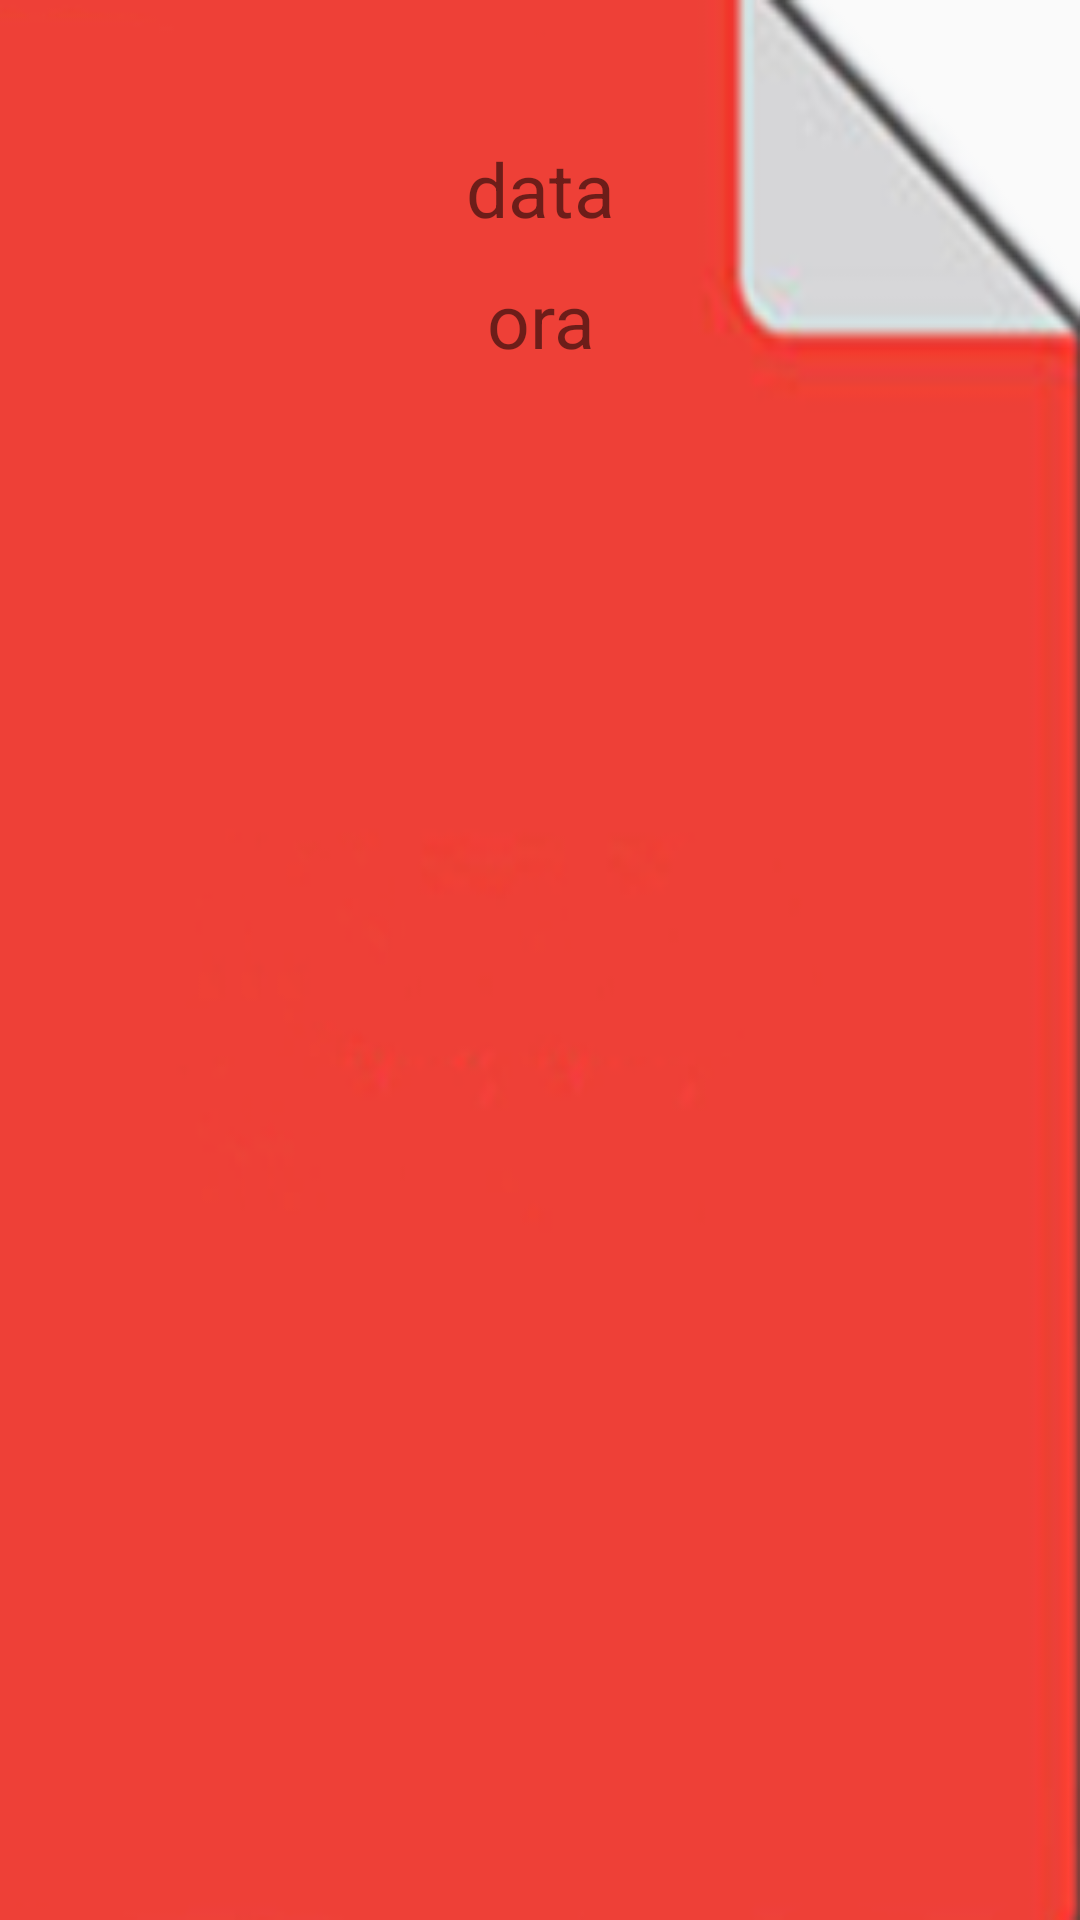

Produce the Android XML layout that renders to this screen, including the resource entries it uses.
<!-- AndroidManifest.xml: application theme AppTheme -->
<!-- res/layout/example_pdf.xml -->
<?xml version="1.0" encoding="utf-8"?>
<LinearLayout xmlns:android="http://schemas.android.com/apk/res/android"
    android:layout_width="match_parent"
    android:layout_height="158dp"
    android:layout_marginStart="12dp"
    android:layout_marginTop="12dp"

    android:background="@drawable/pdf_file_image2"
    android:orientation="vertical">

    <TextView
        android:id="@+id/tv_pdf_date"
        android:layout_width="match_parent"
        android:layout_height="wrap_content"
        android:layout_marginTop="46dp"
        android:text="data"
        android:textAlignment="center"
        android:textSize="25sp" />

    <TextView
        android:id="@+id/tv_pdf_hour"
        android:layout_width="match_parent"
        android:layout_height="wrap_content"
        android:layout_marginTop="10dp"
        android:text="ora"
        android:textAlignment="center"
        android:textSize="25sp" />
</LinearLayout>
<!-- resources referenced by this layout -->
<resources>
  <!-- drawable pdf_file_image2: png bitmap (drawable, 16438 bytes) -->
  <style name="AppTheme" parent="Theme.AppCompat.Light.DarkActionBar">
          
          <item name="colorPrimary">@color/colorPrimary</item>
          <item name="colorPrimaryDark">@color/colorPrimaryDark</item>
          <item name="colorAccent">@color/colorAccent</item>
  
          
          <item name="backgroundColor">#EEEEEE</item>
          <item name="card_background">#FFFFFF</item>
          <item name="Text_Color">#000000</item>
          <item name="Button_Color">@color/colorPrimary</item>
  
          <item name="android:windowAnimationStyle">@style/WindowAnimationTransition</item>
      </style>
  <color name="colorPrimary">#6200EE</color>
  <color name="colorPrimaryDark">#3700B3</color>
  <color name="colorAccent">#10BCAA</color>
  <style name="WindowAnimationTransition">
          <item name="android:windowEnterAnimation">@android:anim/fade_in</item>
          <item name="android:windowExitAnimation">@android:anim/fade_out</item>
      </style>
</resources>
